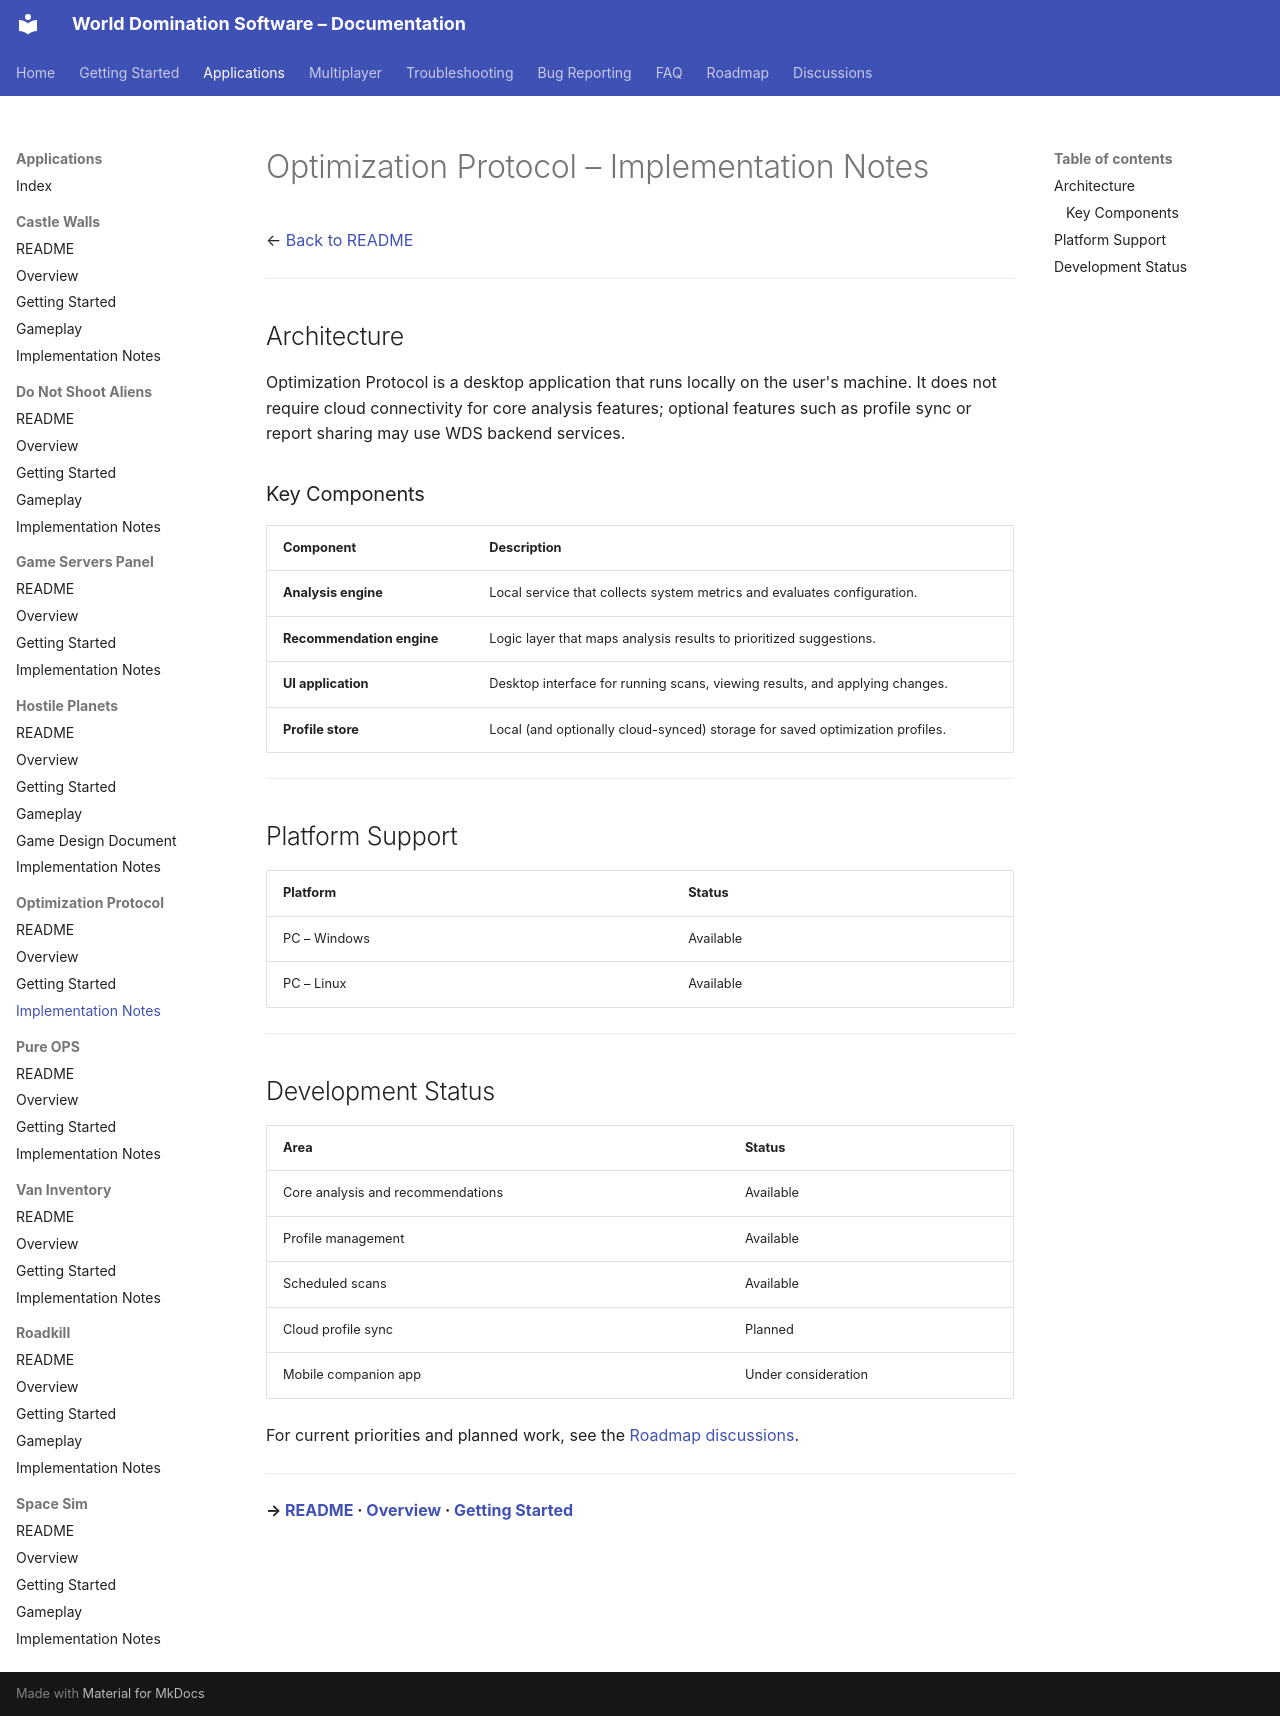

repository: World-Domination-Software/Projects · page: applications/optimization-protocol/Implementation-Notes/index.html · generator: mkdocs

# Optimization Protocol – Implementation Notes

← [Back to README](./README.md)

---

## Architecture

Optimization Protocol is a desktop application that runs locally on the user's machine. It does not require cloud connectivity for core analysis features; optional features such as profile sync or report sharing may use WDS backend services.

### Key Components

| Component | Description |
|---|---|
| **Analysis engine** | Local service that collects system metrics and evaluates configuration. |
| **Recommendation engine** | Logic layer that maps analysis results to prioritized suggestions. |
| **UI application** | Desktop interface for running scans, viewing results, and applying changes. |
| **Profile store** | Local (and optionally cloud-synced) storage for saved optimization profiles. |

---

## Platform Support

| Platform | Status |
|---|---|
| PC – Windows | Available |
| PC – Linux | Available |

---

## Development Status

| Area | Status |
|---|---|
| Core analysis and recommendations | Available |
| Profile management | Available |
| Scheduled scans | Available |
| Cloud profile sync | Planned |
| Mobile companion app | Under consideration |

For current priorities and planned work, see the [Roadmap discussions](https://github.com/World-Domination-Software/Projects/discussions/categories/roadmap).

---

**→ [README](./README.md) · [Overview](./Overview.md) · [Getting Started](./Getting-Started.md)**
